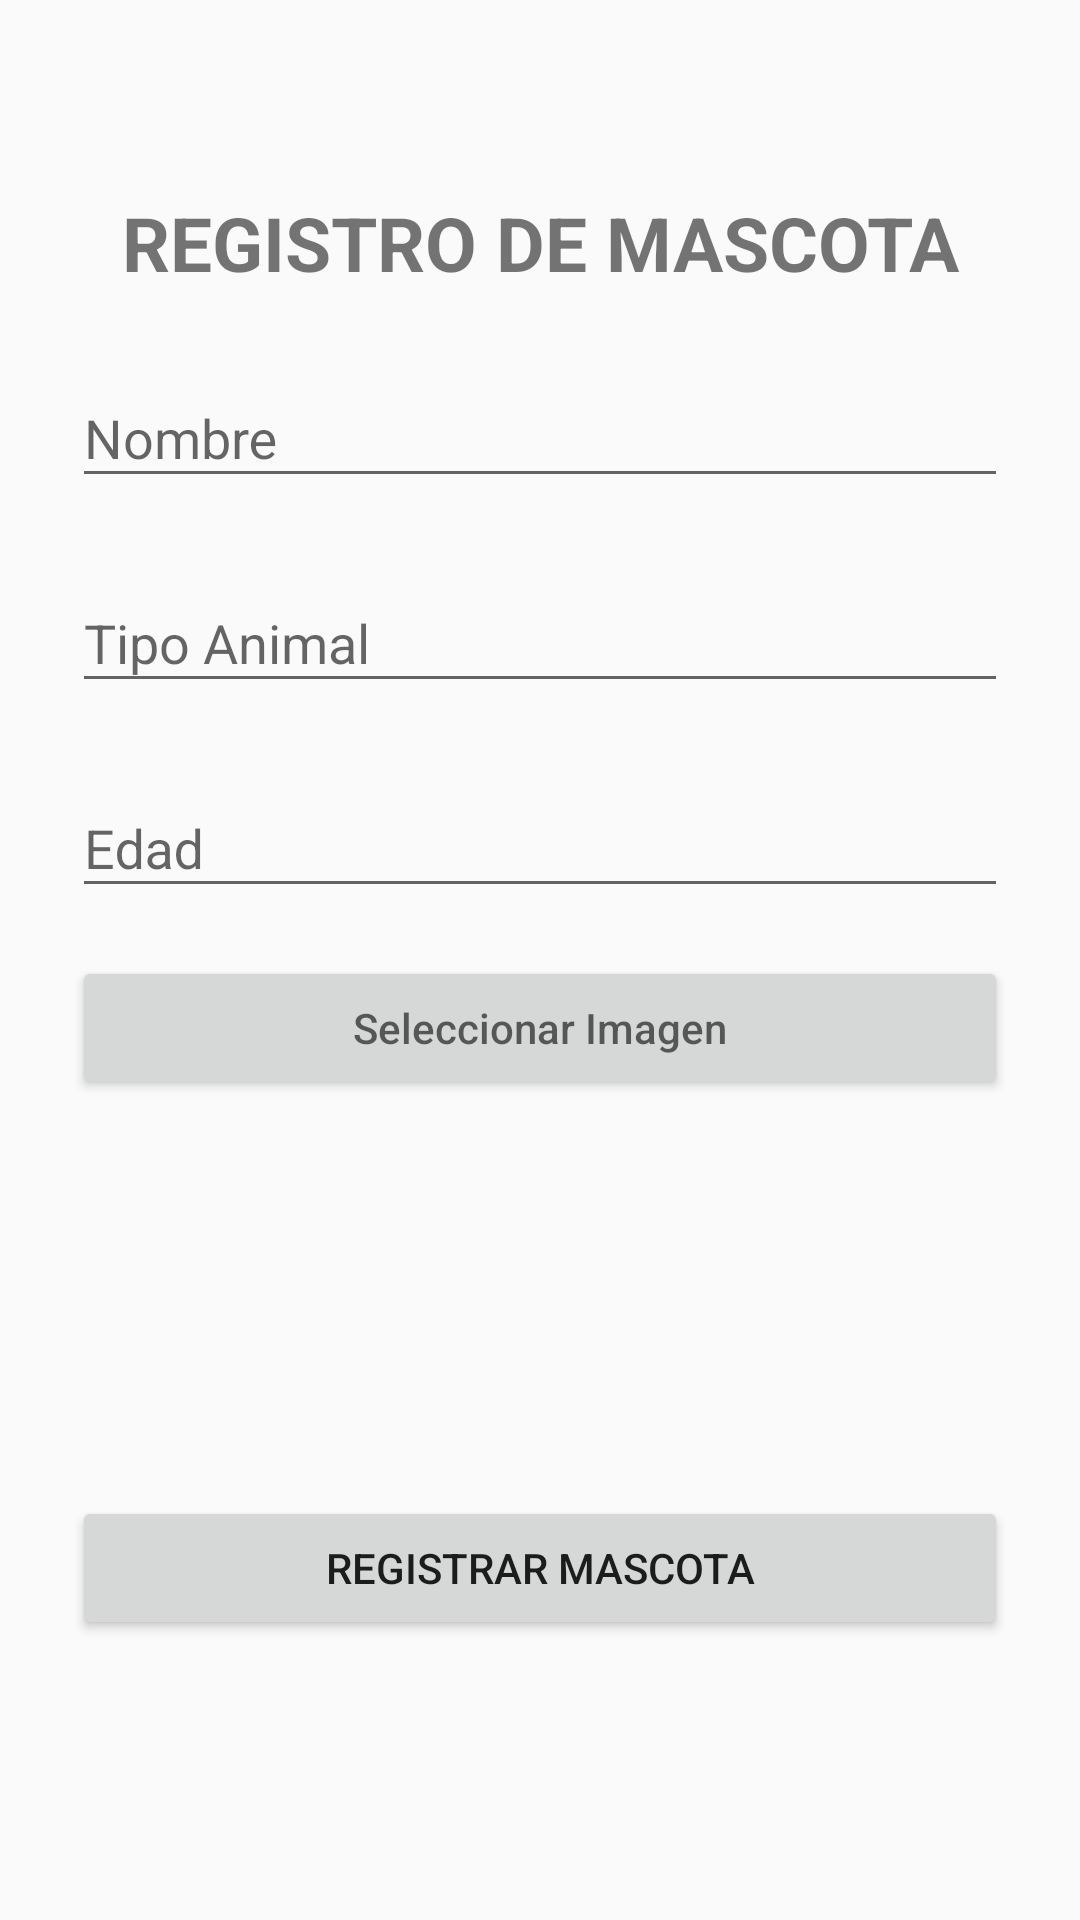

Write the Android layout XML for this screen, with the resource values it uses.
<!-- AndroidManifest.xml: application theme AppTheme -->
<!-- res/layout/fragment_add_pet.xml -->
<FrameLayout xmlns:android="http://schemas.android.com/apk/res/android"
    xmlns:tools="http://schemas.android.com/tools" android:layout_width="match_parent"
    android:layout_height="match_parent"
    tools:context="pe.edu.ulima.petapp.ui.navigator.Item.AddPetFragment">

    <ScrollView
        android:layout_width="fill_parent"
        android:layout_height="fill_parent"
        android:fitsSystemWindows="true">

        <LinearLayout
            android:orientation="vertical"
            android:layout_width="match_parent"
            android:layout_height="wrap_content"
            android:paddingTop="56dp"
            android:paddingLeft="24dp"
            android:paddingRight="24dp">
            <android.support.design.widget.TextInputLayout
                android:layout_width="match_parent"
                android:layout_height="wrap_content"
                android:layout_marginTop="8dp"
                android:layout_marginBottom="8dp">
                <TextView
                    android:layout_width="match_parent"
                    android:layout_height="wrap_content"
                    android:text="REGISTRO DE MASCOTA"
                    android:gravity="center"
                    android:textStyle="bold"
                    android:textSize="25sp"
                     />
            </android.support.design.widget.TextInputLayout>

            <android.support.design.widget.TextInputLayout
                android:layout_width="match_parent"
                android:layout_height="wrap_content"
                android:layout_marginTop="8dp"
                android:layout_marginBottom="8dp">
                <EditText android:id="@+id/input_pet_name"
                    android:layout_width="match_parent"
                    android:layout_height="wrap_content"
                    android:inputType="textCapWords"
                    android:hint="Nombre" />
            </android.support.design.widget.TextInputLayout>

            <android.support.design.widget.TextInputLayout
                android:layout_width="match_parent"
                android:layout_height="wrap_content"
                android:layout_marginTop="8dp"
                android:layout_marginBottom="8dp">
                <EditText android:id="@+id/input_pet_type"
                    android:layout_width="match_parent"
                    android:layout_height="wrap_content"
                    android:inputType="numberDecimal"
                    android:hint="Tipo Animal" />
            </android.support.design.widget.TextInputLayout>

            
            <android.support.design.widget.TextInputLayout
                android:layout_width="match_parent"
                android:layout_height="wrap_content"
                android:layout_marginTop="8dp"
                android:layout_marginBottom="8dp">
                <EditText android:id="@+id/input_pet_age"
                    android:layout_width="match_parent"
                    android:layout_height="wrap_content"
                    android:inputType="numberDecimal"
                    android:hint="Edad"/>
            </android.support.design.widget.TextInputLayout>

            <android.support.design.widget.TextInputLayout
                android:layout_width="match_parent"
                android:layout_height="wrap_content"
                android:layout_marginTop="8dp"
                android:layout_marginBottom="8dp">
                <Button android:id="@+id/btn_pet_pic"
                    android:layout_width="match_parent"
                    android:layout_height="wrap_content"
                    android:inputType="textCapWords"
                    android:hint="Seleccionar Imagen"/>
            </android.support.design.widget.TextInputLayout>
            <ImageView
                android:layout_gravity="center"
                android:id="@+id/imgView"
                android:layout_width="100dp"
                android:layout_height="100dp"
                android:scaleType="fitXY"
                android:layout_weight="1" >
            </ImageView>
            
            <android.support.v7.widget.AppCompatButton
                android:id="@+id/btn_pet_register"
                android:layout_width="fill_parent"
                android:layout_height="wrap_content"
                android:layout_marginTop="24dp"
                android:layout_marginBottom="24dp"
                android:padding="12dp"
                android:text="Registrar Mascota"/>

        </LinearLayout>
    </ScrollView>

</FrameLayout>
<!-- resources referenced by this layout -->
<resources>
  <style name="AppTheme" parent="Theme.AppCompat.Light.DarkActionBar">
          
          <item name="colorPrimary">@color/colorPrimary</item>
          <item name="colorPrimaryDark">@color/colorPrimaryDark</item>
          <item name="colorAccent">@color/colorAccent</item>
      </style>
  <color name="colorPrimary">#3F51B5</color>
  <color name="colorPrimaryDark">#303F9F</color>
  <color name="colorAccent">#FF4081</color>
</resources>
